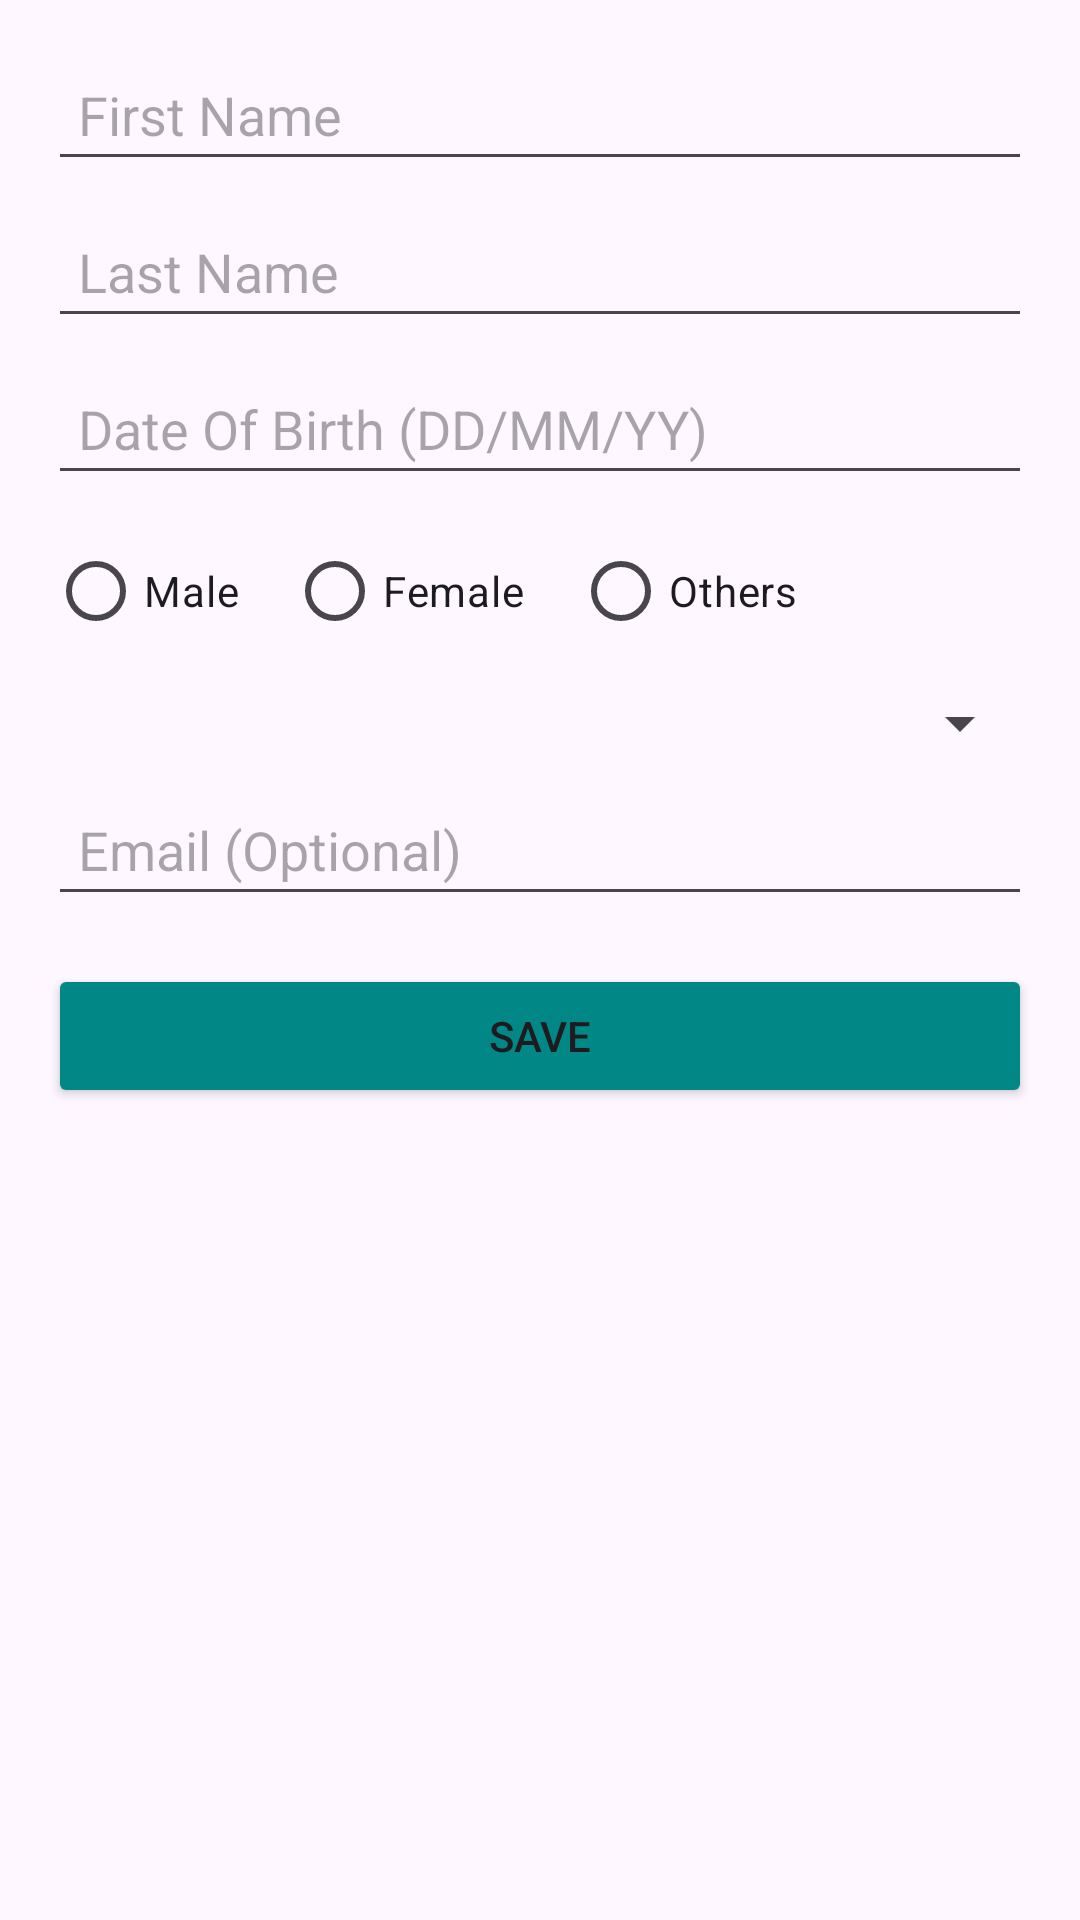

Layout XML and referenced resources for this Android screen:
<!-- AndroidManifest.xml: application theme Theme.HalloDoc -->
<!-- res/layout/activity_profileactivity.xml -->
<?xml version="1.0" encoding="utf-8"?>
<LinearLayout
    xmlns:android="http://schemas.android.com/apk/res/android"
    android:layout_width="match_parent"
    android:layout_height="match_parent"
    android:orientation="vertical"
    android:padding="16dp">

    <ImageView
    android:id="@+id/back_button"
    android:layout_width="wrap_content"
    android:layout_height="wrap_content"
    android:src="@drawable/baseline_arrow_back_24"
        />

    
    <EditText
        android:id="@+id/firstName"
        android:layout_width="match_parent"
        android:layout_height="wrap_content"
        android:hint="First Name"
        android:inputType="textPersonName"
        android:padding="10dp"/>

    
    <EditText
        android:id="@+id/lastName"
        android:layout_width="match_parent"
        android:layout_height="wrap_content"
        android:hint="Last Name"
        android:inputType="textPersonName"
        android:padding="10dp"
        android:layout_marginTop="8dp"/>

    
    <EditText
        android:id="@+id/dob"
        android:layout_width="match_parent"
        android:layout_height="wrap_content"
        android:hint="Date Of Birth (DD/MM/YY)"
        android:inputType="date"
        android:padding="10dp"
        android:layout_marginTop="8dp"/>

    
    <RadioGroup
        android:id="@+id/genderGroup"
        android:layout_width="match_parent"
        android:layout_height="wrap_content"
        android:orientation="horizontal"
        android:layout_marginTop="8dp">

        <RadioButton
            android:id="@+id/male"
            android:layout_width="wrap_content"
            android:layout_height="wrap_content"
            android:text="Male"/>

        <RadioButton
            android:id="@+id/female"
            android:layout_width="wrap_content"
            android:layout_height="wrap_content"
            android:text="Female"
            android:layout_marginStart="16dp"/>

        <RadioButton
            android:id="@+id/others"
            android:layout_width="wrap_content"
            android:layout_height="wrap_content"
            android:text="Others"
            android:layout_marginStart="16dp"/>
    </RadioGroup>

    
    <Spinner
        android:id="@+id/profileCreatedFor"
        android:layout_width="match_parent"
        android:layout_height="wrap_content"
        android:layout_marginTop="8dp"/>

    
    <EditText
        android:id="@+id/email"
        android:layout_width="match_parent"
        android:layout_height="wrap_content"
        android:hint="Email (Optional)"
        android:inputType="textEmailAddress"
        android:padding="10dp"
        android:layout_marginTop="8dp"/>

    
    <Button
        android:id="@+id/saveButton"
        android:layout_width="match_parent"
        android:layout_height="wrap_content"
        android:text="SAVE"
        android:backgroundTint="@color/teal_700"
        android:layout_marginTop="16dp"/>

</LinearLayout>
<!-- resources referenced by this layout -->
<resources>
  <color name="teal_700">#ff018786</color>
  <style name="Theme.HalloDoc" parent="Base.Theme.HalloDoc" />
  <style name="Base.Theme.HalloDoc" parent="Theme.Material3.DayNight.NoActionBar">
  
      </style>
</resources>
